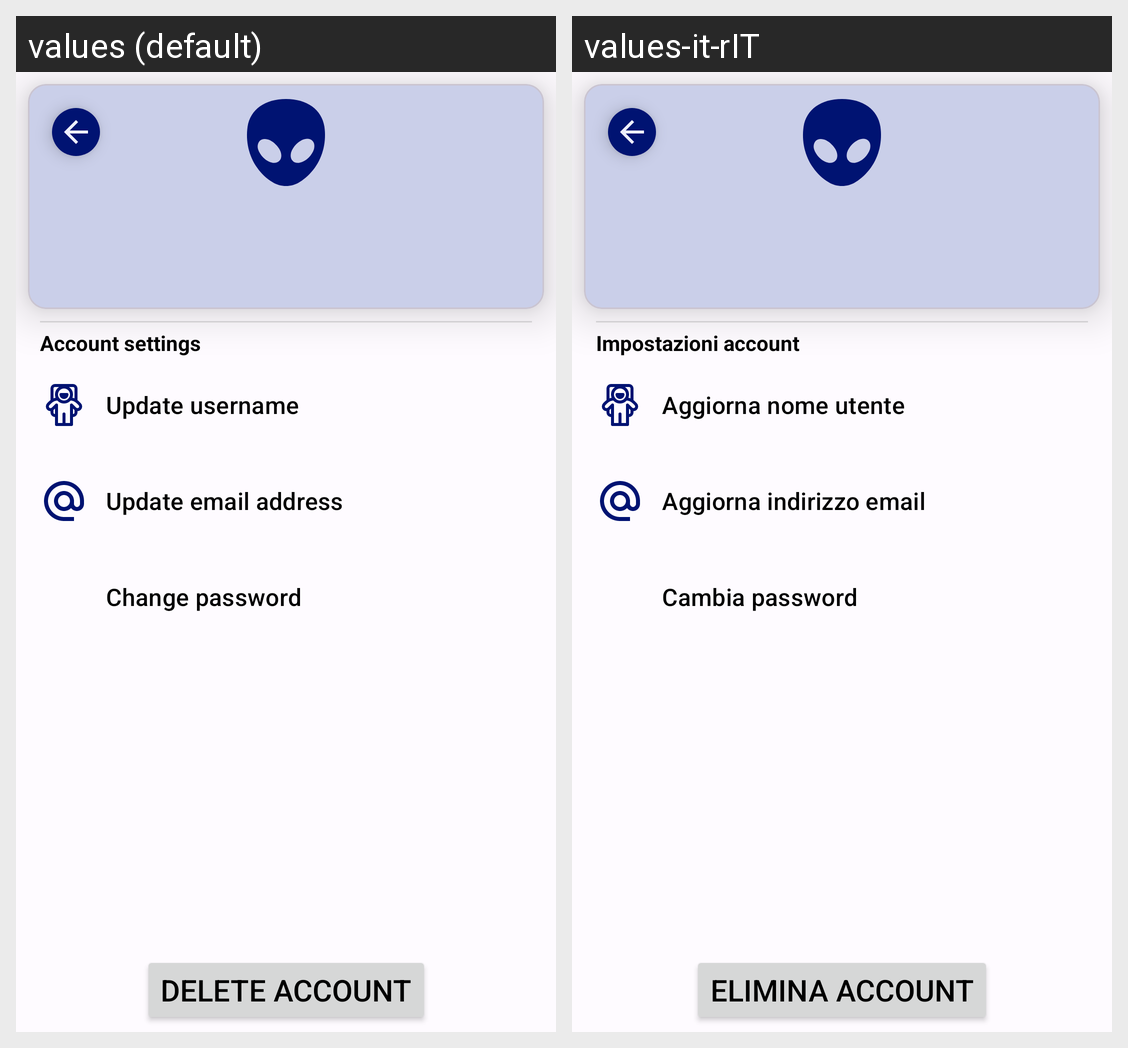

The same Android screen rendered under two of its app's locales, left to right. List the strings drawn on it with the default value and each locale's translation.
Android screen res/layout/fragment_account_settings.xml rendered under 2 locales, left to right: values (default), values-it-rIT. Device: Nexus 5 (rendered at 1080×1920; each locale shown at half size, 540×960, under a caption strip naming it); theme Theme.AdAstra.
Strings drawn on this screen, with the default value and each locale's value (text and hints the layout hard-codes, and strings that could not be matched under every locale, appear in the picture but are not listed):

update_username
  values: Update username
  values-it-rIT: Aggiorna nome utente

update_email
  values: Update email address
  values-it-rIT: Aggiorna indirizzo email

change_password
  values: Change password
  values-it-rIT: Cambia password

delete_account
  values: Delete account
  values-it-rIT: Elimina account

account_settings
  values: Account settings
  values-it-rIT: Impostazioni account
